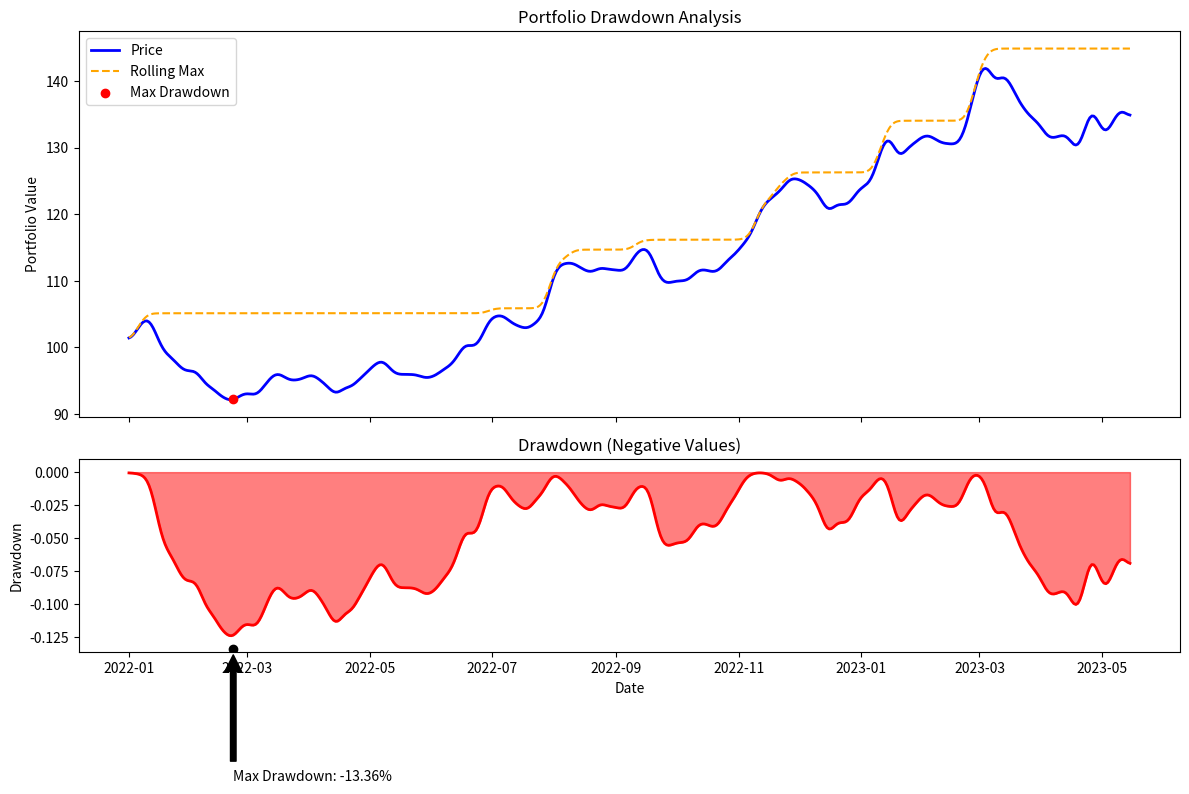

Write the Python code that produced this figure.
import numpy as np
import pandas as pd
import matplotlib.pyplot as plt
from scipy.ndimage import gaussian_filter1d

# Simulate price series (replace with real data if needed)
np.random.seed(42)
n = 500
dates = pd.date_range('2022-01-01', periods=n)
returns = np.random.normal(loc=0.0005, scale=0.01, size=n)
price = 100 * np.exp(np.cumsum(returns))

# Create DataFrame
portfolio = pd.DataFrame({'Price': price}, index=dates)

# Compute cumulative returns
portfolio['Cumulative Return'] = portfolio['Price'] / portfolio['Price'].iloc[0] - 1

# Compute rolling max (for drawdown)
portfolio['Rolling Max'] = portfolio['Price'].cummax()

# Compute drawdown
portfolio['Drawdown'] = (portfolio['Price'] - portfolio['Rolling Max']) / portfolio['Rolling Max']

# Smooth price and drawdown for visualization
portfolio['Smooth Price'] = gaussian_filter1d(portfolio['Price'], sigma=3)
portfolio['Smooth Drawdown'] = gaussian_filter1d(portfolio['Drawdown'], sigma=3)
portfolio['Smooth Rolling Max'] = gaussian_filter1d(portfolio['Rolling Max'], sigma=3)

# Find max drawdown point
max_dd_idx = portfolio['Drawdown'].idxmin()
max_dd_val = portfolio['Drawdown'].min()

# Plotting
fig, (ax1, ax2) = plt.subplots(2, 1, figsize=(12, 8), sharex=True, gridspec_kw={'height_ratios': [2, 1]})

# Top plot: Price and rolling max
ax1.plot(portfolio.index, portfolio['Smooth Price'], label='Price', color='blue', lw=2)
ax1.plot(portfolio.index, portfolio['Smooth Rolling Max'], label='Rolling Max', color='orange', linestyle='--', lw=1.5)
ax1.set_ylabel('Portfolio Value')
ax1.set_title('Portfolio Drawdown Analysis')
ax1.legend(loc='upper left')

# Highlight max drawdown point
ax1.scatter(max_dd_idx, portfolio.loc[max_dd_idx, 'Smooth Price'], color='red', zorder=5, label='Max Drawdown')
ax1.legend()

# Bottom plot: Drawdown
ax2.fill_between(portfolio.index, portfolio['Smooth Drawdown'], 0, where=portfolio['Smooth Drawdown']<0, color='red', alpha=0.5)
ax2.plot(portfolio.index, portfolio['Smooth Drawdown'], color='red', lw=2)
ax2.scatter(max_dd_idx, max_dd_val, color='black', zorder=5)
ax2.set_ylabel('Drawdown')
ax2.set_xlabel('Date')
ax2.set_ylim(portfolio['Smooth Drawdown'].min()*1.1, 0.01)
ax2.set_title('Drawdown (Negative Values)')

# Annotate max drawdown
ax2.annotate(f"Max Drawdown: {max_dd_val:.2%}",
             xy=(max_dd_idx, max_dd_val),
             xytext=(max_dd_idx, max_dd_val-0.1),
             arrowprops=dict(facecolor='black', shrink=0.05),
             fontsize=10, color='black')

plt.tight_layout()
plt.show()
